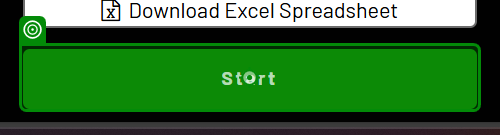
Task: Captures data into dynamic web environment
Workflow: Main

Step 1: click on the button 'Start' in window 'The Automation Challenge' (msedge.exe)

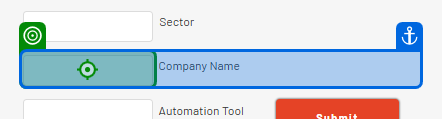
Step 2: type "[CurrentRow("company_name").ToString]" into the text box in window 'The Automation Challenge' (msedge.exe)

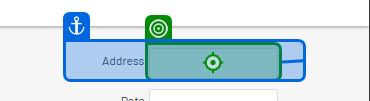
Step 3 [try]: type "[CurrentRow("company_address").ToString]" into the text box in window 'The Automation Challenge' (msedge.exe)

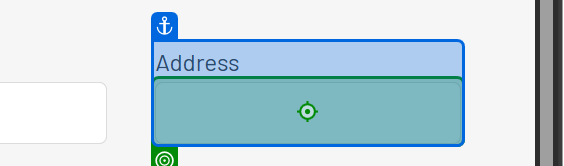
Step 4 [catch]: type "[CurrentRow("company_address").ToString]" into the text box in window 'The Automation Challenge' (msedge.exe)

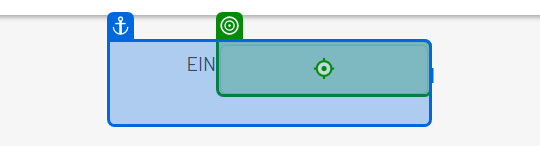
Step 5 [try]: type "[CurrentRow("employer_identification_number").ToString]" into the text box in window 'The Automation Challenge' (msedge.exe)

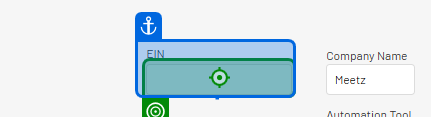
Step 6 [catch]: type "[CurrentRow("employer_identification_number").ToString]" into the text box in window 'The Automation Challenge' (msedge.exe)

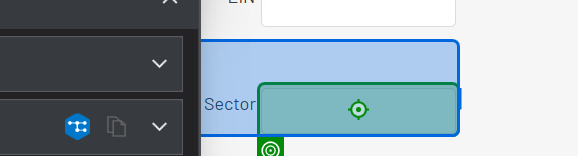
Step 7 [try]: type "[CurrentRow("sector").ToString]" into the text box in window 'The Automation Challenge' (msedge.exe)

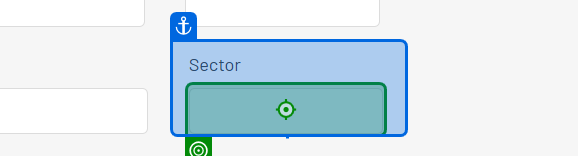
Step 8 [catch]: type "[CurrentRow("sector").ToString]" into the text box in window 'The Automation Challenge' (msedge.exe)

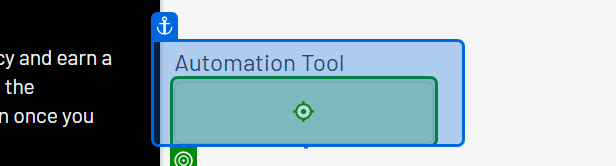
Step 9: type "[CurrentRow("automation_tool").ToString]" into the text box in window 'The Automation Challenge' (msedge.exe)

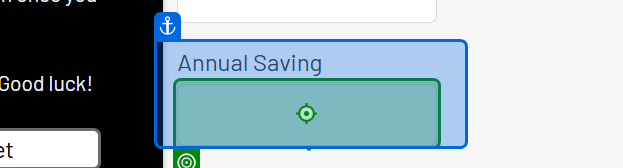
Step 10: type "[CurrentRow("annual_automation_saving").ToString]" into the text box in window 'The Automation Challenge' (msedge.exe)

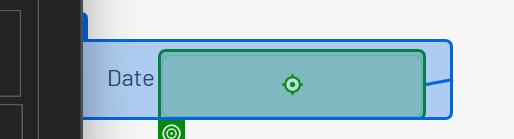
Step 11: type "[CurrentRow("date_of_first_project").ToString]" into the text box in window 'The Automation Challenge' (msedge.exe)

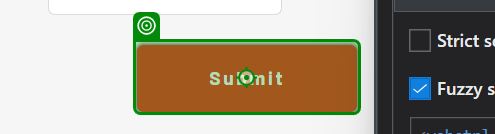
Step 12: click on the button 'Submit' in window 'The Automation Challenge' (msedge.exe)

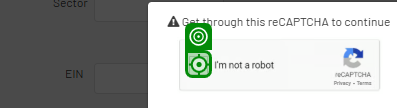
Step 13 [then]: click on the button 'presentation' in window 'The Automation Challenge' (msedge.exe)
